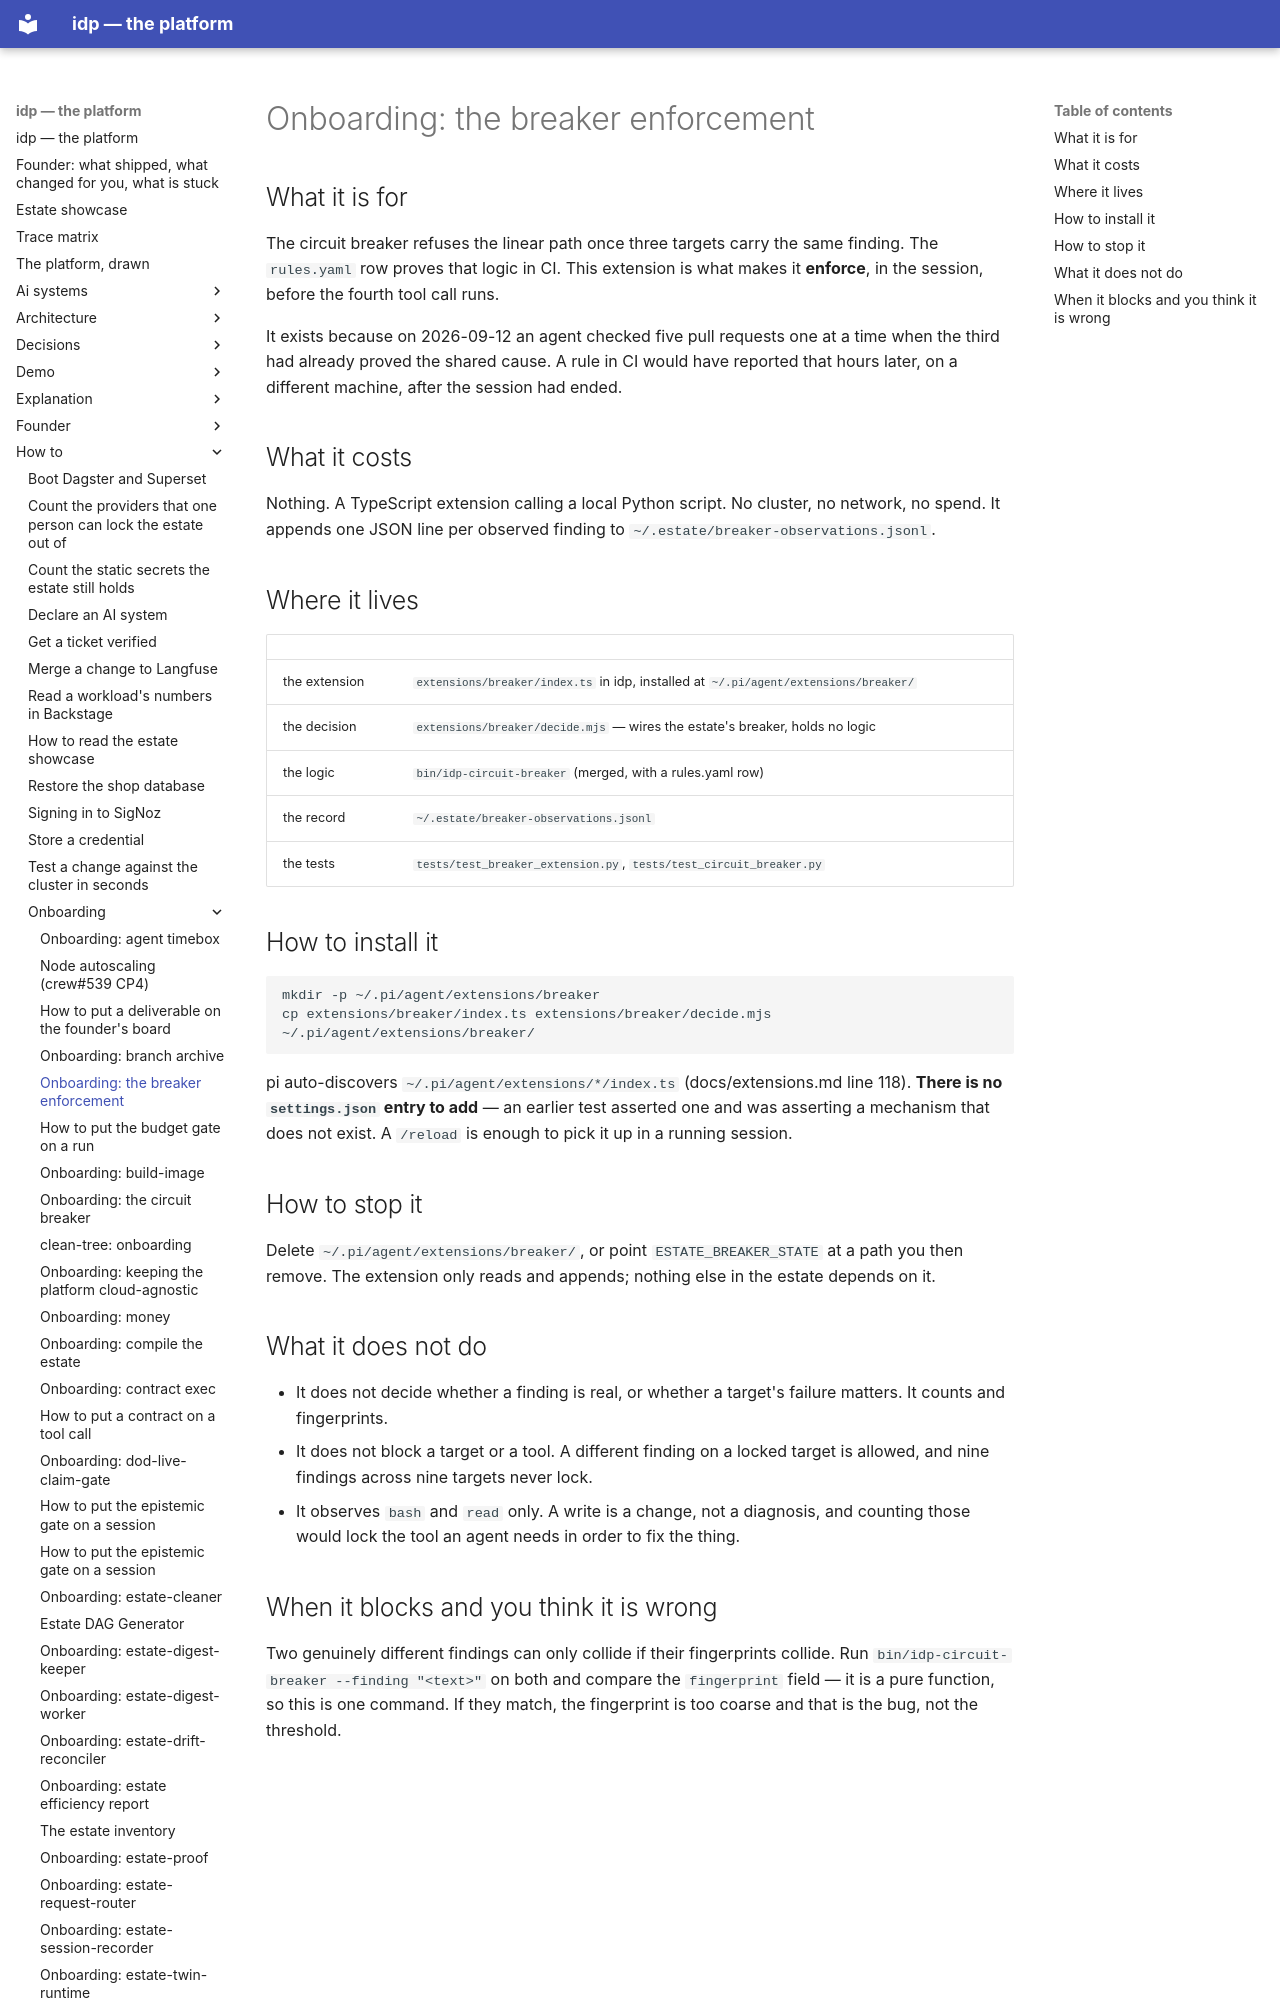

repository: chidionyema/idp · page: how-to/onboarding/breaker/index.html · generator: mkdocs

# Onboarding: the breaker enforcement

## What it is for

The circuit breaker refuses the linear path once three targets carry the same finding. The
`rules.yaml` row proves that logic in CI. This extension is what makes it **enforce**, in the
session, before the fourth tool call runs.

It exists because on 2026-09-12 an agent checked five pull requests one at a time when the third
had already proved the shared cause. A rule in CI would have reported that hours later, on a
different machine, after the session had ended.

## What it costs

Nothing. A TypeScript extension calling a local Python script. No cluster, no network, no spend. It
appends one JSON line per observed finding to `~/.estate/breaker-observations.jsonl`.

## Where it lives

| | |
|---|---|
| the extension | `extensions/breaker/index.ts` in idp, installed at `~/.pi/agent/extensions/breaker/` |
| the decision | `extensions/breaker/decide.mjs` — wires the estate's breaker, holds no logic |
| the logic | `bin/idp-circuit-breaker` (merged, with a rules.yaml row) |
| the record | `~/.estate/breaker-observations.jsonl` |
| the tests | `tests/test_breaker_extension.py`, `tests/test_circuit_breaker.py` |

## How to install it

```bash
mkdir -p ~/.pi/agent/extensions/breaker
cp extensions/breaker/index.ts extensions/breaker/decide.mjs ~/.pi/agent/extensions/breaker/
```

pi auto-discovers `~/.pi/agent/extensions/*/index.ts` (docs/extensions.md line 118). **There is no
`settings.json` entry to add** — an earlier test asserted one and was asserting a mechanism that
does not exist. A `/reload` is enough to pick it up in a running session.

## How to stop it

Delete `~/.pi/agent/extensions/breaker/`, or point `ESTATE_BREAKER_STATE` at a path you then
remove. The extension only reads and appends; nothing else in the estate depends on it.

## What it does not do

- It does not decide whether a finding is real, or whether a target's failure matters. It counts
  and fingerprints.
- It does not block a target or a tool. A different finding on a locked target is allowed, and nine
  findings across nine targets never lock.
- It observes `bash` and `read` only. A write is a change, not a diagnosis, and counting those
  would lock the tool an agent needs in order to fix the thing.
